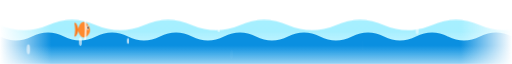
t = 0.00 s
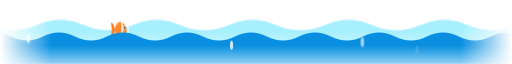
t = 1.70 s
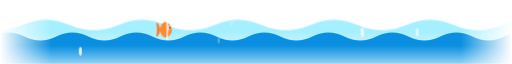
t = 3.80 s
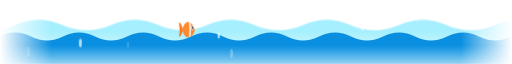
t = 4.85 s
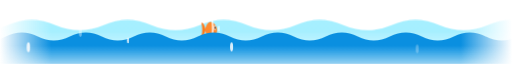
t = 5.90 s
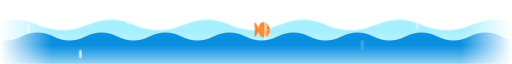
t = 8.35 s

The animated SVG that drew these frames (rendered in a browser with its animation timeline set to each time). Animation: 4 CSS @keyframes rules; frames cover the first 8.35 s, repeats indefinitely.

<svg xmlns="http://www.w3.org/2000/svg" viewBox="0 0 1280 56" width="1280" height="56" preserveAspectRatio="none" role="presentation" aria-hidden="true">
<defs><linearGradient id="a" x1="0" y1="0" x2="1" y2="0"><stop offset="0" stop-color="#27c2f0" stop-opacity="0"/><stop offset=".12" stop-color="#27c2f0"/><stop offset=".88" stop-color="#0a7fd6"/><stop offset="1" stop-color="#0a7fd6" stop-opacity="0"/></linearGradient>
<linearGradient id="b" x1="0" y1="0" x2="1" y2="0"><stop offset="0" stop-color="#7fe8ff" stop-opacity="0"/><stop offset=".14" stop-color="#7fe8ff" stop-opacity=".75"/><stop offset=".86" stop-color="#27c2f0" stop-opacity=".75"/><stop offset="1" stop-color="#27c2f0" stop-opacity="0"/></linearGradient>
<linearGradient id="v" x1="0" y1="0" x2="0" y2="1"><stop offset=".3" stop-color="#0a8fe0"/><stop offset="1" stop-color="#0a8fe0" stop-opacity="0"/></linearGradient>
<linearGradient id="v2" x1="0" y1="0" x2="0" y2="1"><stop offset=".2" stop-color="#7fe8ff"/><stop offset=".9" stop-color="#7fe8ff" stop-opacity="0"/></linearGradient>
<mask id="m"><rect width="1280" height="56" fill="url(#mg)"/></mask>
<linearGradient id="mg" x1="0" y1="0" x2="1" y2="0"><stop offset="0" stop-color="#000"/><stop offset=".1" stop-color="#fff"/><stop offset=".9" stop-color="#fff"/><stop offset="1" stop-color="#000"/></linearGradient>
</defs>
<style>.w1{animation:w1 10s linear infinite}.w2{animation:w2 14s linear infinite}
@keyframes w1{to{transform:translateX(160px)}}@keyframes w2{to{transform:translateX(-240px)}}
@keyframes up{0%{transform:translateY(10px);opacity:0}30%{opacity:1}100%{transform:translateY(-24px);opacity:0}}
@keyframes cross{from{transform:translateX(-60px)}to{transform:translateX(1340px)}}
@media (prefers-reduced-motion:reduce){*{animation:none!important}}</style>
<g mask="url(#m)">
<path class="w2" d="M-240,22 q60.0,9 120,0 q60.0,-9 120,0 q60.0,9 120,0 q60.0,-9 120,0 q60.0,9 120,0 q60.0,-9 120,0 q60.0,9 120,0 q60.0,-9 120,0 q60.0,9 120,0 q60.0,-9 120,0 q60.0,9 120,0 q60.0,-9 120,0 q60.0,9 120,0 q60.0,-9 120,0  V66 H-240 Z" fill="url(#v2)" opacity=".7"/>
<g style="animation:cross 26s linear -5s infinite"><g transform="translate(0,26) scale(.34)"><path d="M-38,0 C-50,-16 -62,-20 -68,-17 C-61,-5 -61,5 -68,17 C-62,20 -50,16 -38,0Z" fill="#ff7a1a"/><path d="M-42,0 C-30,-24 18,-27 44,-5 C49,0 49,4 44,7 C18,27 -30,24 -42,0Z" fill="#ff8a2e"/><path d="M4,-27 C11,-9 11,9 4,27 L15,25 C21,8 21,-8 15,-25Z" fill="#fff"/><circle cx="29" cy="-5" r="6" fill="#fff"/><circle cx="30.5" cy="-5" r="3.4" fill="#0a1a2a"/></g></g>
<path class="w1" d="M-160,32 q40.0,7 80,0 q40.0,-7 80,0 q40.0,7 80,0 q40.0,-7 80,0 q40.0,7 80,0 q40.0,-7 80,0 q40.0,7 80,0 q40.0,-7 80,0 q40.0,7 80,0 q40.0,-7 80,0 q40.0,7 80,0 q40.0,-7 80,0 q40.0,7 80,0 q40.0,-7 80,0 q40.0,7 80,0 q40.0,-7 80,0 q40.0,7 80,0 q40.0,-7 80,0 q40.0,7 80,0 q40.0,-7 80,0  V66 H-160 Z" fill="url(#v)"/>
<circle cx="201" cy="41" r="3.8" fill="#ffffff" fill-opacity=".85" style="animation:up 5.0s ease-in -3.0s infinite"/><circle cx="579" cy="38" r="3.9" fill="#ffffff" fill-opacity=".85" style="animation:up 4.4s ease-in -0.2s infinite"/><circle cx="1043" cy="34" r="3.8" fill="#ffffff" fill-opacity=".85" style="animation:up 4.0s ease-in -2.7s infinite"/><circle cx="906" cy="30" r="4.3" fill="#ffffff" fill-opacity=".85" style="animation:up 7.6s ease-in -0.2s infinite"/><circle cx="71" cy="36" r="4.3" fill="#ffffff" fill-opacity=".85" style="animation:up 5.5s ease-in -1.3s infinite"/><circle cx="547" cy="27" r="2.5" fill="#ffffff" fill-opacity=".85" style="animation:up 5.8s ease-in -3.0s infinite"/><circle cx="320" cy="30" r="2.5" fill="#ffffff" fill-opacity=".85" style="animation:up 5.8s ease-in -1.7s infinite"/>
</g>
</svg>
